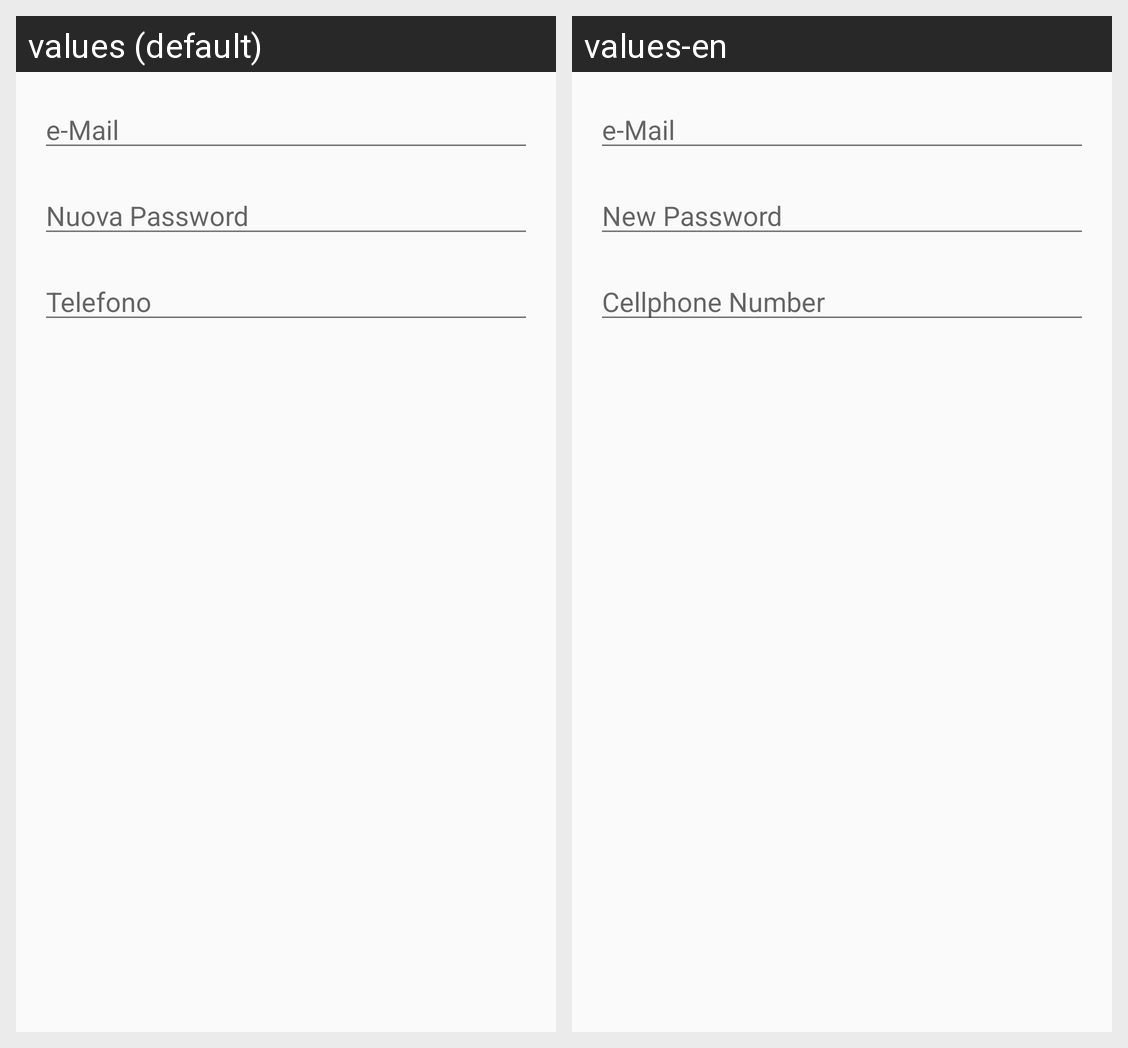

The Android screen above is rendered under two locales of the same app. Produce the string resources it draws, with the default and per-locale values.
Android screen res/layout/profile_fields.xml rendered under 2 locales, left to right: values (default), values-en. Device: Nexus 5 (rendered at 1080×1920; each locale shown at half size, 540×960, under a caption strip naming it); theme AppTheme.
Strings drawn on this screen, with the default value and each locale's value (text and hints the layout hard-codes, and strings that could not be matched under every locale, appear in the picture but are not listed):

email
  values: e-Mail
  values-en: e-Mail

new_password
  values: Nuova Password
  values-en: New Password

telephone
  values: Telefono
  values-en: Cellphone Number
